7-way image classification set "new_flowers_data" from GitHub (AnnaFilipov93/ReLeaf-old); label vocabulary: daisy, dandelion, iris, rose, sunflower, tulip, water lilies.

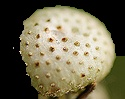
Label: dandelion

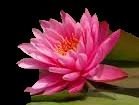
Label: water lilies

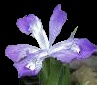
Label: iris

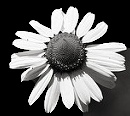
Label: daisy

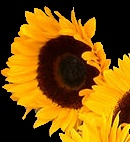
Label: sunflower

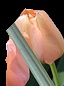
Label: tulip
